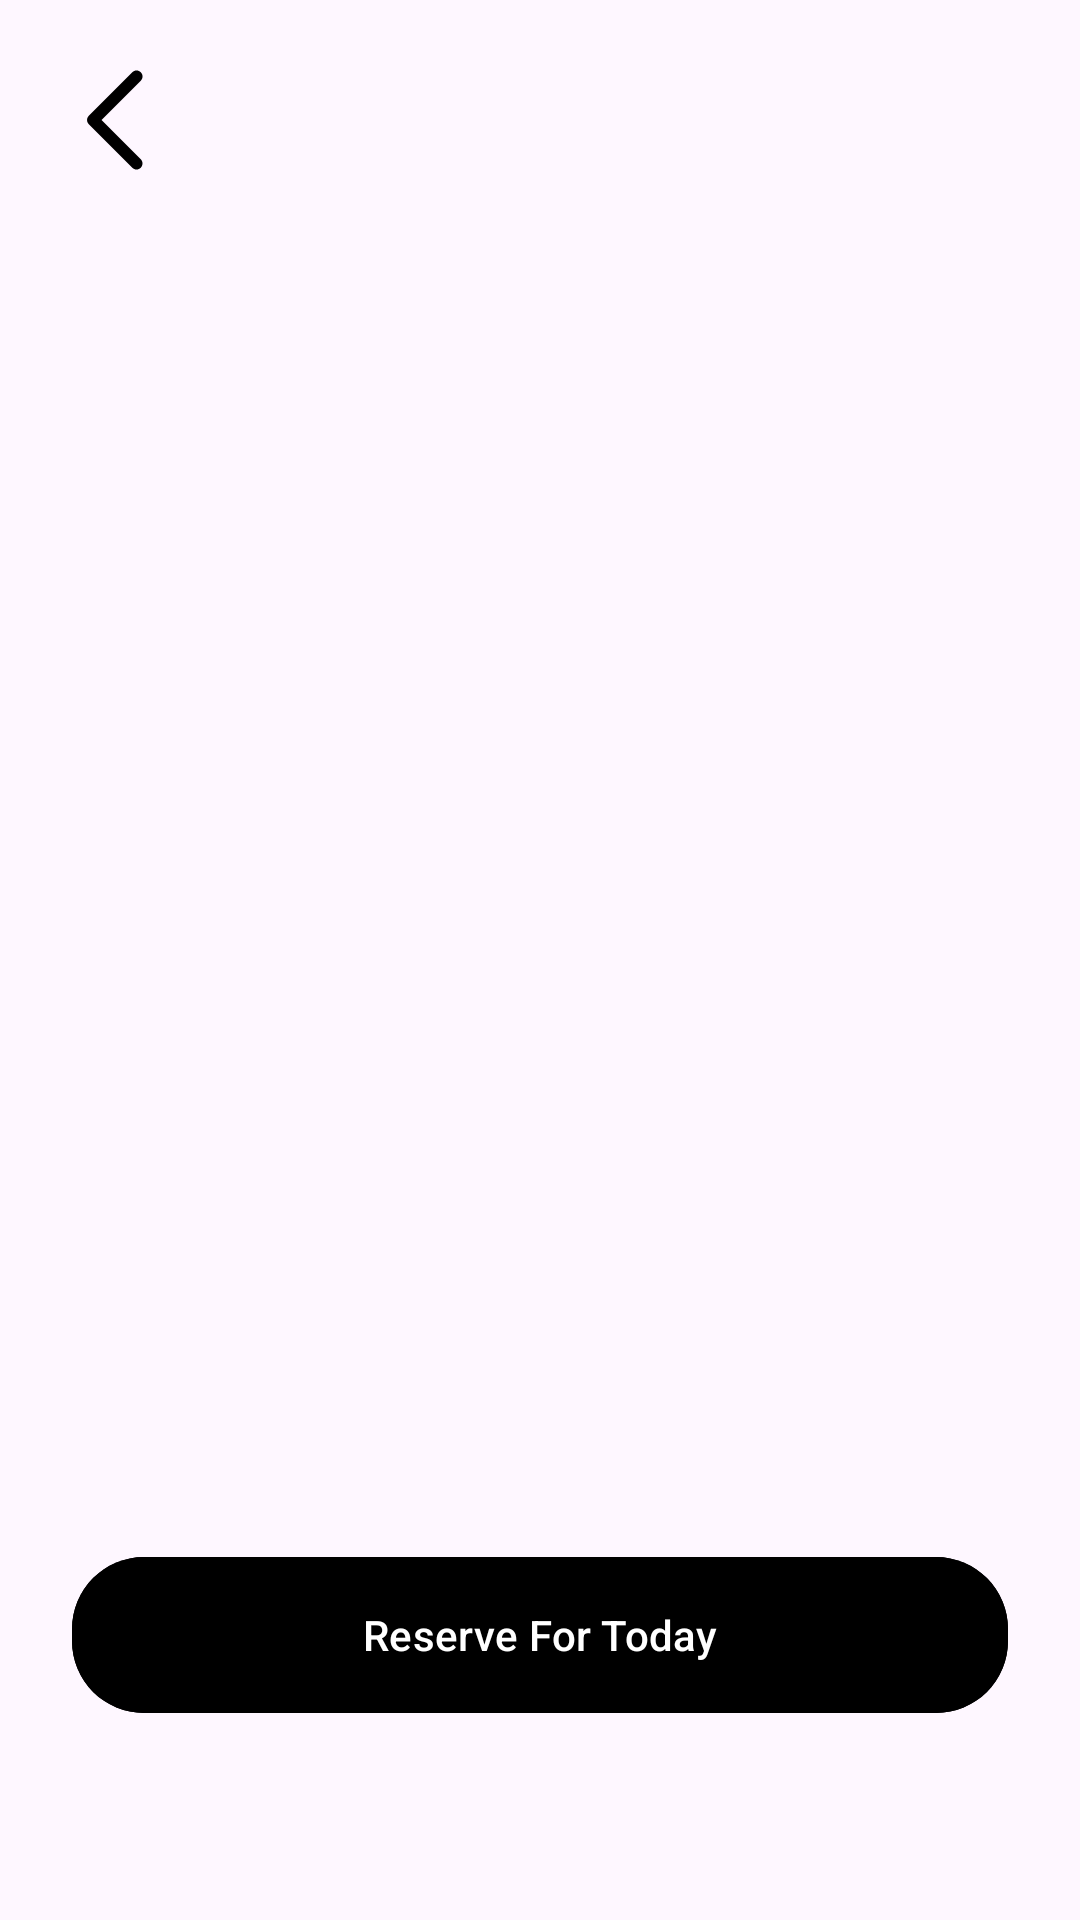

Here is an Android app screen rendered from its layout file. Give the layout XML and the strings, colors and styles it references.
<!-- AndroidManifest.xml: application theme Theme.LuxeVistaResortApp -->
<!-- res/layout/activity_service_detail.xml -->
<?xml version="1.0" encoding="utf-8"?>
<androidx.constraintlayout.widget.ConstraintLayout xmlns:android="http://schemas.android.com/apk/res/android"
    xmlns:app="http://schemas.android.com/apk/res-auto"
    xmlns:tools="http://schemas.android.com/tools"
    android:layout_width="match_parent"
    android:layout_height="match_parent"
    tools:context=".ServiceDetailActivity">

    <ImageView
        android:id="@+id/serviceDetailImage"
        android:layout_width="0dp"
        android:layout_height="0dp"
        android:scaleType="centerCrop"
        app:layout_constraintEnd_toEndOf="parent"
        app:layout_constraintHeight_percent="0.6"
        app:layout_constraintStart_toStartOf="parent"
        app:layout_constraintTop_toTopOf="parent"
        tools:src="@drawable/img_poolside_inhouse" />

    <ImageButton
        android:id="@+id/backButton"
        android:layout_width="48dp"
        android:layout_height="48dp"
        android:layout_marginStart="16dp"
        android:layout_marginTop="16dp"
        android:background="?attr/selectableItemBackgroundBorderless"
        android:src="@drawable/ico_caret_left"
        app:layout_constraintStart_toStartOf="parent"
        app:layout_constraintTop_toTopOf="parent"
        tools:ignore="ContentDescription,SpeakableTextPresentCheck" />

    <ScrollView
        android:layout_width="0dp"
        android:layout_height="0dp"
        android:scrollbars="none"
        app:layout_constraintBottom_toBottomOf="parent"
        app:layout_constraintEnd_toEndOf="parent"
        app:layout_constraintStart_toStartOf="parent"
        app:layout_constraintTop_toBottomOf="@id/serviceDetailImage">

        <LinearLayout
            android:layout_width="match_parent"
            android:layout_height="wrap_content"
            android:orientation="vertical"
            android:padding="24dp">

            <TextView
                android:id="@+id/serviceNameText"
                android:layout_width="wrap_content"
                android:layout_height="wrap_content"
                android:textColor="@android:color/black"
                android:textSize="28sp"
                android:textStyle="bold"
                tools:text="Poolside Cabana" />

            <TextView
                android:id="@+id/serviceDescriptionText"
                android:layout_width="match_parent"
                android:layout_height="wrap_content"
                android:layout_marginTop="16dp"
                android:lineSpacingExtra="6dp"
                android:textColor="#333333"
                android:textSize="16sp"
                tools:text="• Reserve your all day private cabana and enjoy plush lounge seating.\n\n• Your private cabana includes comfortable seating for up to four guests." />

            <com.google.android.material.button.MaterialButton
                android:id="@+id/reserveButton"
                android:layout_width="match_parent"
                android:layout_height="60dp"
                android:layout_marginTop="32dp"
                android:backgroundTint="@android:color/black"
                android:text="Reserve For Today"
                android:textAllCaps="false"
                android:textColor="@android:color/white"
                app:cornerRadius="24dp" />

        </LinearLayout>
    </ScrollView>

</androidx.constraintlayout.widget.ConstraintLayout>
<!-- resources referenced by this layout -->
<resources>
  <!-- drawable ico_caret_left (drawable) -->
  <vector xmlns:android="http://schemas.android.com/apk/res/android" android:height="48dp" android:viewportHeight="24" android:viewportWidth="24" android:width="48dp">
        
      <path android:fillColor="#000000" android:pathData="M15.464,5.459L8.923,12L15.464,18.541C15.513,18.59 15.555,18.642 15.592,18.698C15.848,19.086 15.805,19.613 15.464,19.955C15.073,20.346 14.44,20.346 14.05,19.955L6.802,12.707C6.614,12.52 6.509,12.265 6.509,12C6.509,11.735 6.614,11.481 6.802,11.293L14.05,4.045C14.44,3.655 15.073,3.655 15.464,4.045C15.854,4.436 15.854,5.069 15.464,5.459Z"/>
      
  </vector>
  <style name="Theme.LuxeVistaResortApp" parent="Base.Theme.LuxeVistaResortApp" />
  <style name="Base.Theme.LuxeVistaResortApp" parent="Theme.Material3.DayNight.NoActionBar">
          
          
      </style>
</resources>
